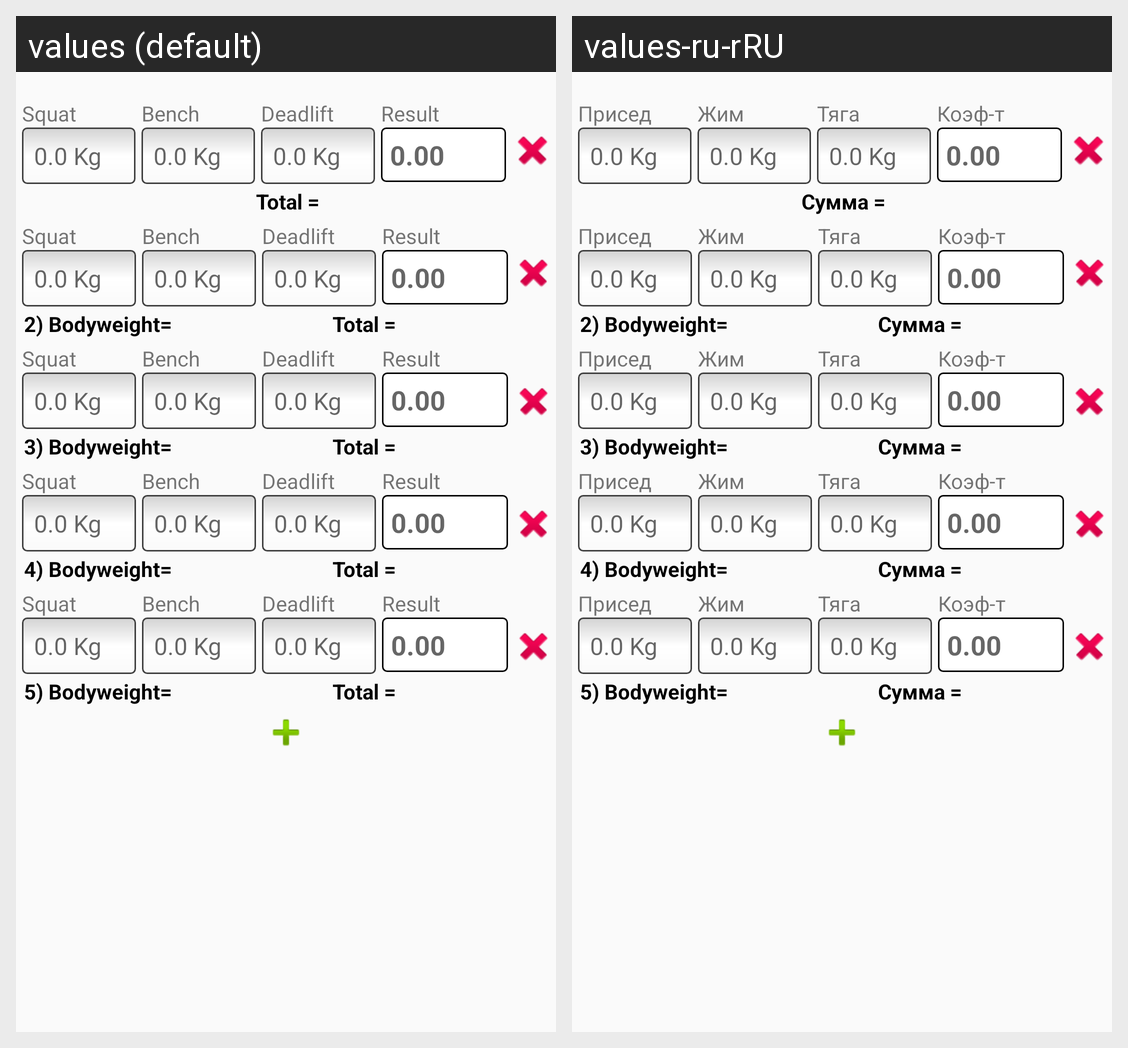

Strings drawn on this Android screen and how each of the app's shown locales translates them:
Android screen res/layout/fragment_fragment3_exercises.xml rendered under 2 locales, left to right: values (default), values-ru-rRU. Device: Nexus 5 (rendered at 1080×1920; each locale shown at half size, 540×960, under a caption strip naming it); theme AppTheme.
Strings drawn on this screen, with the default value and each locale's value (text and hints the layout hard-codes, and strings that could not be matched under every locale, appear in the picture but are not listed):

squat
  values: Squat
  values-ru-rRU: Присед

bench
  values: Bench
  values-ru-rRU: Жим

deadlift
  values: Deadlift
  values-ru-rRU: Тяга

result
  values: Result
  values-ru-rRU: Коэф-т

total_
  values: Total =
  values-ru-rRU: Сумма =
